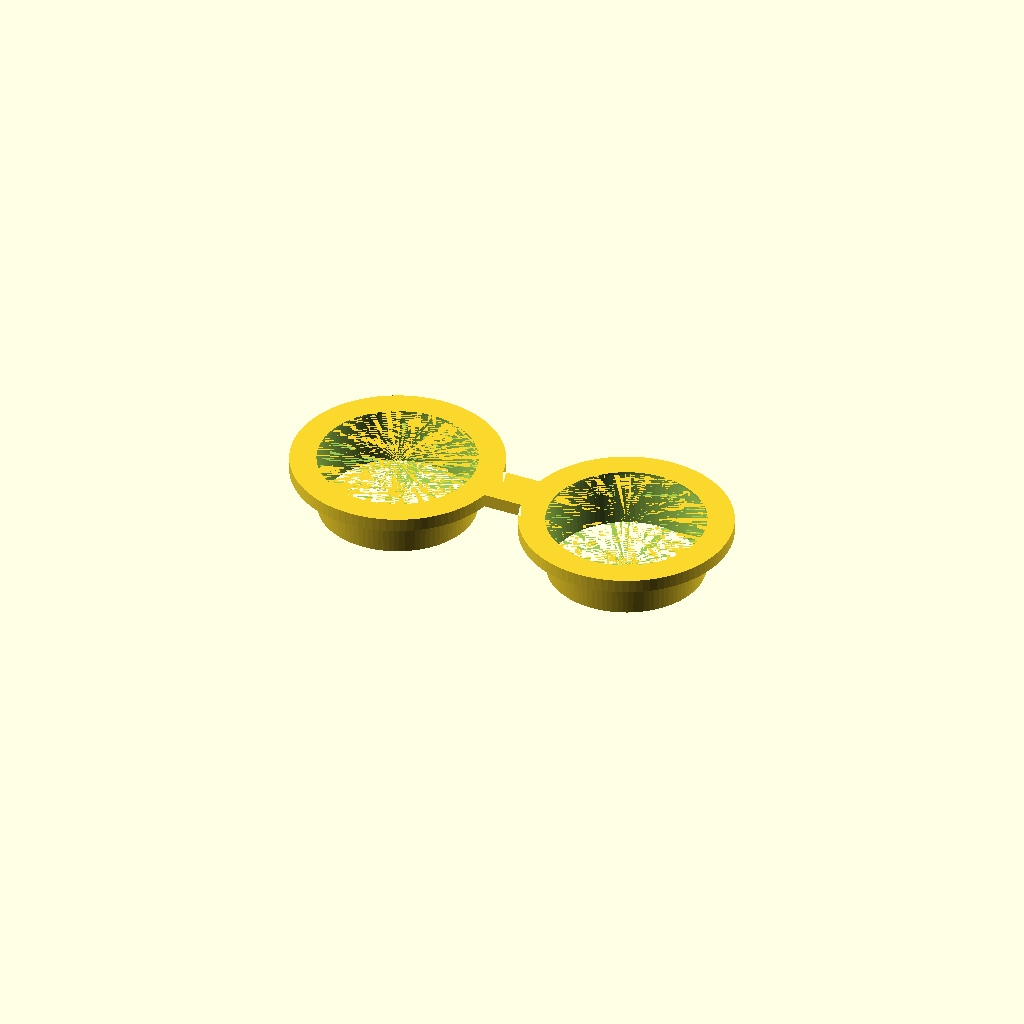
Cell 1 — every parameter at its default value.
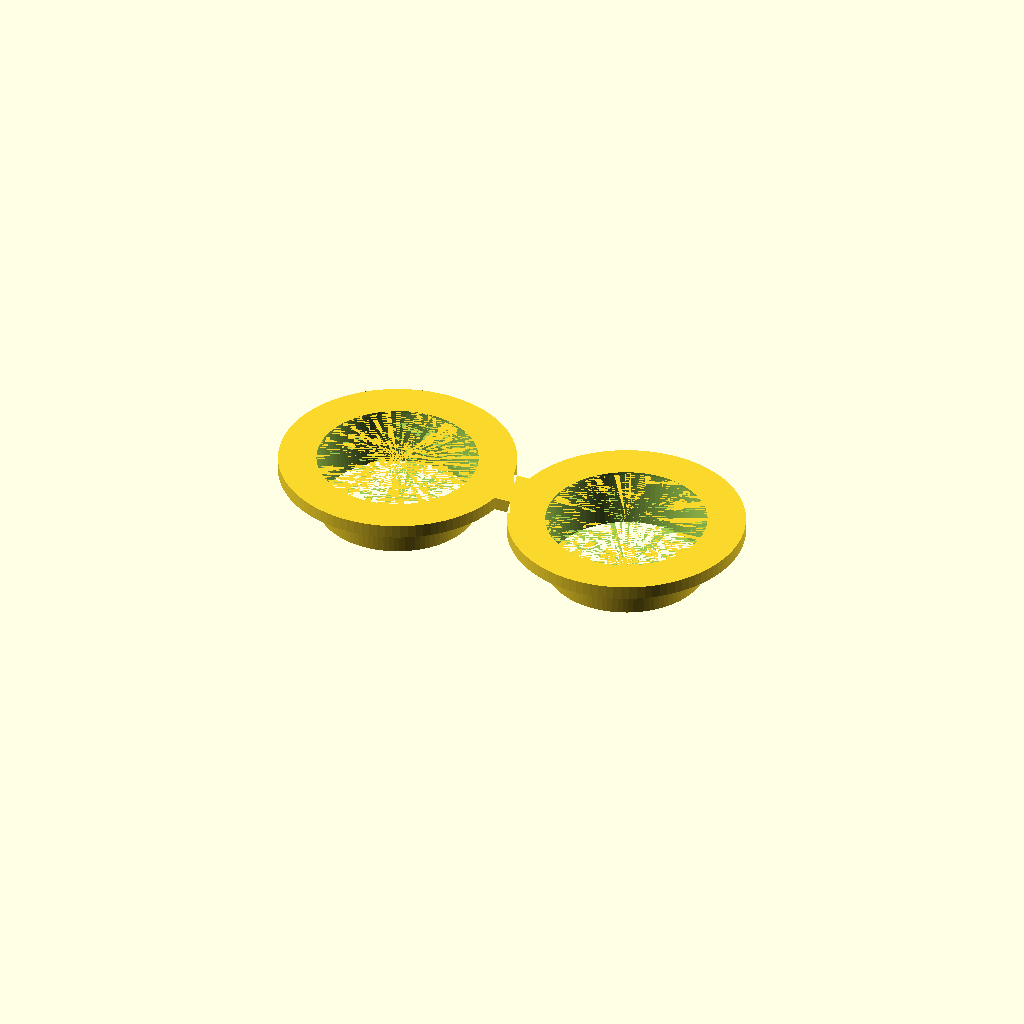
Cell 2 — pad_margin set to 12, the other parameters unchanged.
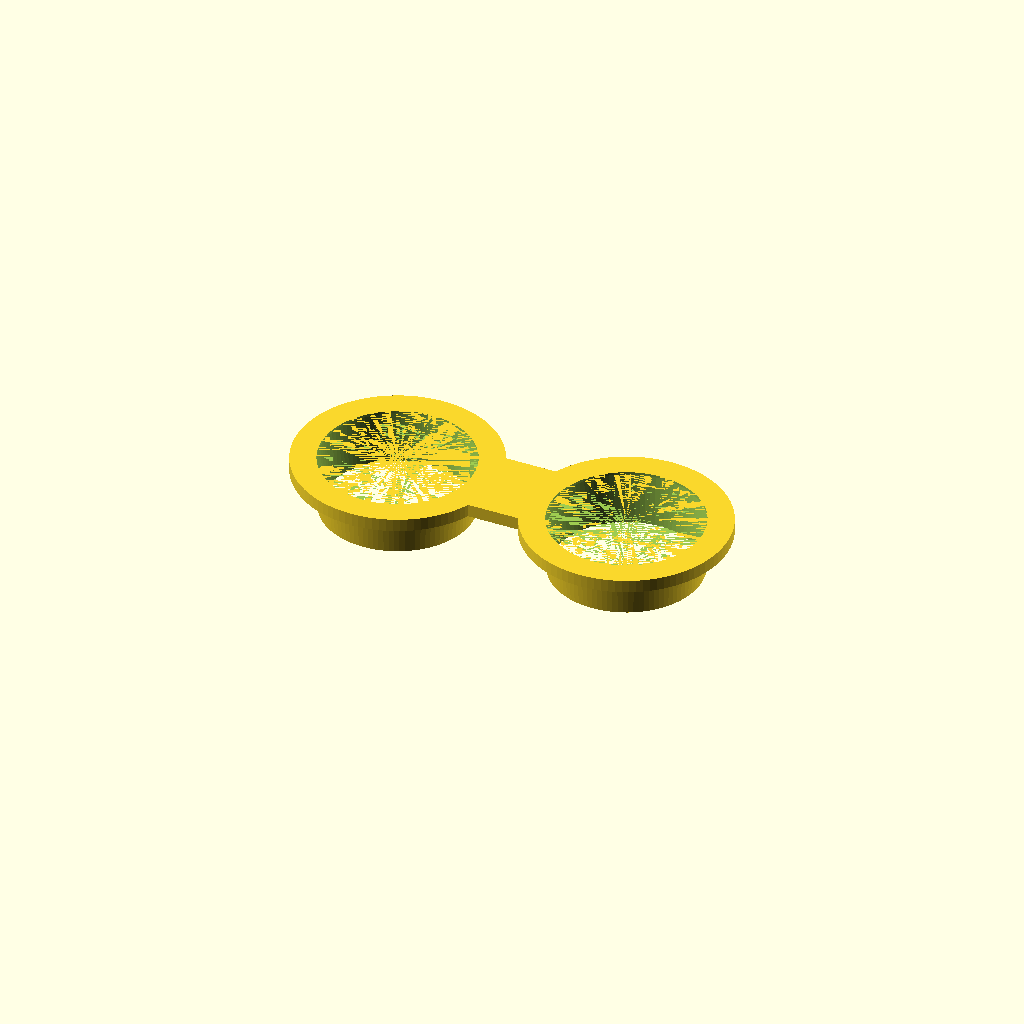
Cell 3: bridge_strap_w = 48 (everything else at default).
One fixed orthographic camera (rotation 55°, 0°, 25°; colour scheme Cornfield) for every cell.
OpenSCAD source file couch-console-tray/fit-tests/02-cup-spacing-bridge/02_cup_spacing_bridge_test.scad:
use <../../lib/project/console_tray.scad>;
include <../../lib/project/params.scad>;

bridge_plate_t = tray_floor_total_t(tray_floor_t, cup_rim_h);
spacing_test = cup_spacing;
cup_y = 0;
relief_d = cup_rim_relief_d(plug_top_d, cup_rim_w);
pad_margin = 6;
pad_d = relief_d + 2 * pad_margin;
bridge_strap_w = 24;
plug_embed_h = max(cup_rim_h + 1, 1);

difference() {
  linear_extrude(height = bridge_plate_t)
    union() {
      for (x = [-spacing_test / 2, spacing_test / 2]) {
        translate([x, cup_y])
          circle(d = pad_d, $fn = 96);
      }

      square([spacing_test, bridge_strap_w], center = true);
    }

  // Leave annular pads instead of solid caps above the hollow plug shells.
  for (x = [-spacing_test / 2, spacing_test / 2]) {
    translate([x, cup_y, -0.01])
      cylinder(
        d = max(plug_top_d - 2 * plug_shell_t, 0),
        h = bridge_plate_t + 0.02,
        center = false,
        $fn = 96
      );
  }

  if (cup_rim_w > 0 && cup_rim_h > 0) {
    for (x = [-spacing_test / 2, spacing_test / 2]) {
      translate([x, cup_y, 0])
        cup_rim_relief_cut(
          relief_d = cup_rim_relief_d(plug_top_d, cup_rim_w),
          relief_h = cup_rim_h
        );
    }
  }
}

hollow_cup_holder_pair(
  spacing = spacing_test,
  cup_y = cup_y,
  top_d = plug_top_d,
  bottom_d = plug_bottom_d,
  h = plug_h,
  shell_t = plug_shell_t,
  embed_h = plug_embed_h
);
Parameter table extracted from the source (name, type, default, range or options):
cup_y: number, default 0
pad_margin: number, default 6
bridge_strap_w: number, default 24
